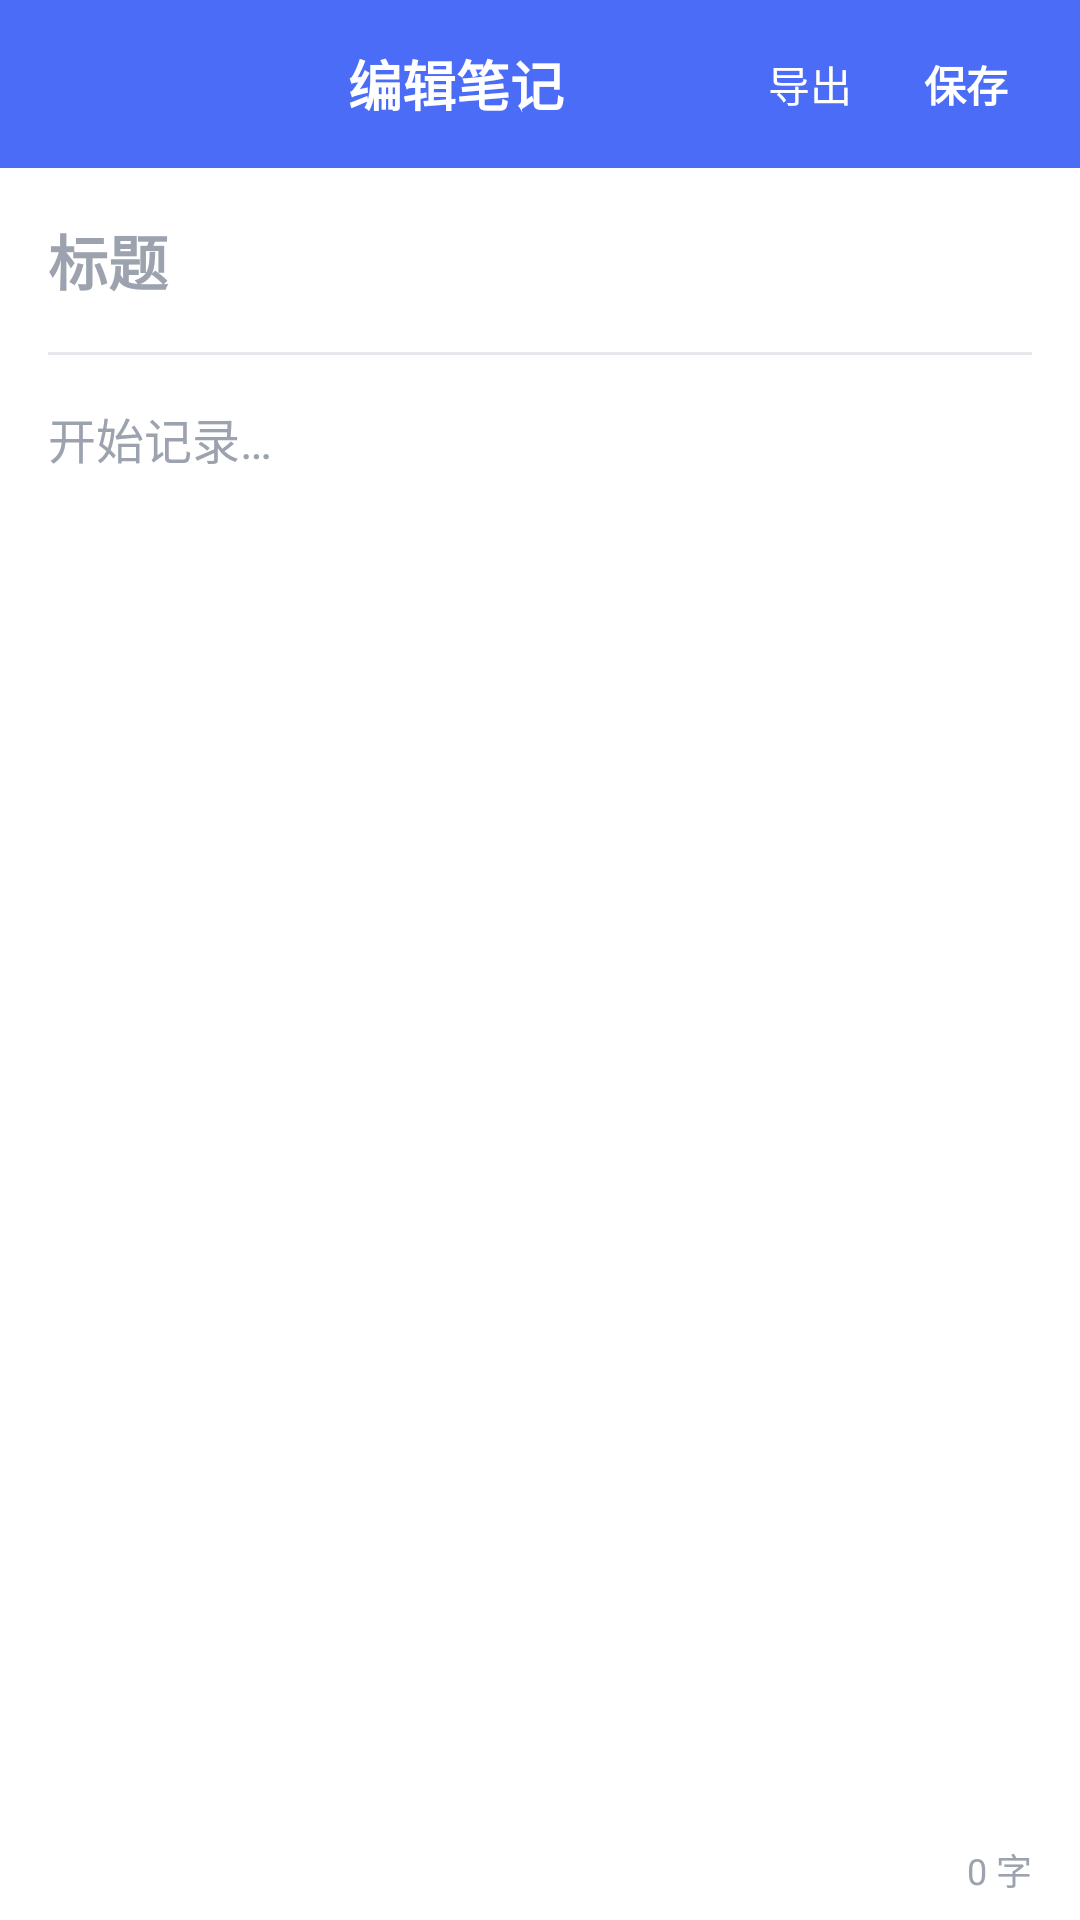

Here is an Android app screen rendered from its layout file. Give the layout XML and the strings, colors and styles it references.
<!-- AndroidManifest.xml: application theme Theme.NotesApp -->
<!-- res/layout/activity_note_edit.xml -->
<?xml version="1.0" encoding="utf-8"?>
<LinearLayout xmlns:android="http://schemas.android.com/apk/res/android"
    android:layout_width="match_parent"
    android:layout_height="match_parent"
    android:orientation="vertical"
    android:background="@color/surface">

    
    <LinearLayout
        android:layout_width="match_parent"
        android:layout_height="?attr/actionBarSize"
        android:background="@color/primary"
        android:orientation="horizontal"
        android:gravity="center_vertical"
        android:paddingHorizontal="@dimen/spacing_md">

        <ImageView
            android:id="@+id/btnBack"
            android:layout_width="40dp"
            android:layout_height="40dp"
            android:src="@drawable/ic_close"
            android:contentDescription="返回"
            android:padding="8dp" />

        <TextView
            android:layout_width="0dp"
            android:layout_height="wrap_content"
            android:layout_weight="1"
            android:text="编辑笔记"
            android:textColor="@color/white"
            android:textSize="18sp"
            android:textStyle="bold"
            android:gravity="center" />

        <TextView
            android:id="@+id/btnExport"
            android:layout_width="wrap_content"
            android:layout_height="wrap_content"
            android:text="导出"
            android:textColor="@color/white"
            android:textSize="14sp"
            android:padding="@dimen/spacing_sm"
            android:layout_marginEnd="@dimen/spacing_sm" />
        <TextView
            android:id="@+id/btnSave"
            android:layout_width="wrap_content"
            android:layout_height="wrap_content"
            android:text="@string/save"
            android:textColor="@color/white"
            android:textSize="14sp"
            android:textStyle="bold"
            android:padding="@dimen/spacing_sm" />
    </LinearLayout>

    
    <EditText
        android:id="@+id/etTitle"
        android:layout_width="match_parent"
        android:layout_height="wrap_content"
        android:hint="@string/title_hint"
        android:textColorHint="@color/text_hint"
        android:textColor="@color/text_primary"
        android:textSize="20sp"
        android:textStyle="bold"
        android:padding="@dimen/spacing_md"
        android:background="@null"
        android:inputType="textMultiLine|textCapSentences" />

    <View
        android:layout_width="match_parent"
        android:layout_height="1dp"
        android:background="@color/divider"
        android:layout_marginHorizontal="@dimen/spacing_md" />

    
    <EditText
        android:id="@+id/etContent"
        android:layout_width="match_parent"
        android:layout_height="0dp"
        android:layout_weight="1"
        android:hint="@string/content_hint"
        android:textColorHint="@color/text_hint"
        android:textColor="@color/text_primary"
        android:textSize="16sp"
        android:lineSpacingMultiplier="1.4"
        android:padding="@dimen/spacing_md"
        android:background="@null"
        android:gravity="top"
        android:inputType="textMultiLine|textCapSentences" />

    
    <LinearLayout
        android:layout_width="match_parent"
        android:layout_height="wrap_content"
        android:orientation="horizontal"
        android:gravity="center_vertical"
        android:background="@color/surface"
        android:paddingHorizontal="@dimen/spacing_md"
        android:paddingVertical="@dimen/spacing_sm">
        <TextView
            android:id="@+id/tvUpdated"
            android:layout_width="0dp"
            android:layout_height="wrap_content"
            android:layout_weight="1"
            android:textColor="@color/text_hint"
            android:textSize="12sp" />
        <TextView
            android:id="@+id/tvWordCount"
            android:layout_width="wrap_content"
            android:layout_height="wrap_content"
            android:textColor="@color/text_hint"
            android:textSize="12sp"
            android:text="0 字" />
    </LinearLayout>

</LinearLayout>
<!-- resources referenced by this layout -->
<resources>
  <color name="divider">#E5E7EB</color>
  <color name="primary">#4A6CF7</color>
  <color name="surface">#FFFFFF</color>
  <color name="text_hint">#9CA3AF</color>
  <color name="text_primary">#1A1A2E</color>
  <color name="white">#FFFFFF</color>
  <dimen name="spacing_md">16dp</dimen>
  <dimen name="spacing_sm">8dp</dimen>
  <string name="content_hint">开始记录…</string>
  <string name="save">保存</string>
  <string name="title_hint">标题</string>
  <style name="Theme.NotesApp" parent="Theme.MaterialComponents.Light.NoActionBar">
          <item name="colorPrimary">@color/primary</item>
          <item name="colorPrimaryDark">@color/primary_dark</item>
          <item name="colorAccent">@color/accent</item>
          <item name="android:statusBarColor">@color/primary</item>
          <item name="android:windowBackground">@color/background</item>
      </style>
  <color name="primary_dark">#3A56D4</color>
  <color name="accent">#FF8A65</color>
  <color name="background">#F5F6FA</color>
</resources>
